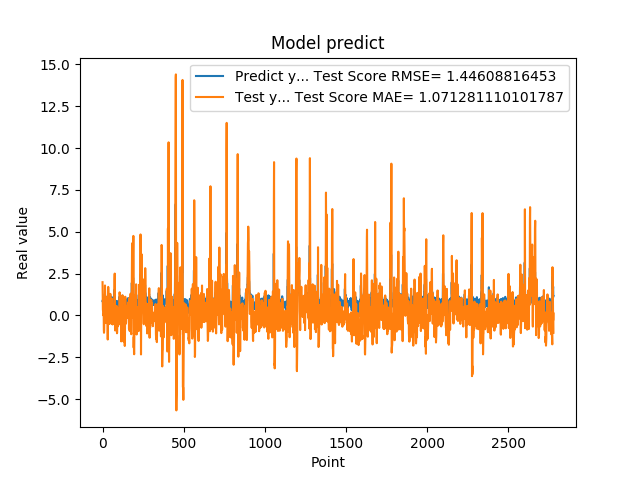

Values plotted in this chart, from the file beside it:
8.723750114440917969e-01, 1.990570517889497015e+00
8.723750114440917969e-01, 8.790959639877136134e-01
8.355640172958374023e-01, 3.599330419917239343e-01
7.321749925613403320e-01, 2.677041653247697606e-01
7.321749925613403320e-01, 1.600953542660254331e-02
7.640249729156494141e-01, 6.325518369010555211e-03
7.640249729156494141e-01, 8.204823091345546382e-02
4.072830080986022949e-01, 9.728329439224037145e-02
4.752210080623625599e-01, -8.625396533759619455e-01
4.752210080623625599e-01, -1.033466337266071067e+00
8.781340122222900391e-01, -8.936383685496988027e-01
8.781340122222900391e-01, 2.300991128624485238e-01
7.414129972457885742e-01, 7.373052214163908769e-01
1.258002042770385520e+00, 2.421257321429229892e-01
1.258002042770385520e+00, 1.233471319597648774e+00
1.069700956344604492e+00, 1.794386320156108994e+00
1.069700956344604492e+00, 1.277285440239688707e+00
7.274609804153442383e-01, 1.039395926414980131e+00
7.892770171165466309e-01, 1.807024787740653393e-01
7.892770171165466309e-01, 7.718334262585208050e-02
6.237750053405761719e-01, 1.374120723448010173e-01
6.237750053405761719e-01, -2.964239713607101367e-01
6.914690136909484863e-01, -4.545690399013524452e-01
8.557710051536558948e-01, -2.486824889495197755e-01
8.557710051536558948e-01, 2.327388437186133918e-01
7.093830108642578125e-01, 2.558519654993884340e-01
7.093830108642578125e-01, -1.001685849793600980e-01
1.014547944068908691e+00, -1.880736798413863986e-01
1.115731000900268555e+00, 6.157853099060416335e-01
1.115731000900268555e+00, 1.120588748160758374e+00
4.182830154895783026e-01, 1.109495430750136347e+00
4.182830154895783026e-01, -7.279665779545813065e-01
1.002280950546264648e+00, -1.435937674266780650e+00
1.218860983848571777e+00, 1.098298822731209878e-01
1.218860983848571777e+00, 1.335445725401354089e+00
1.143296003341674805e+00, 1.707779202320199419e+00
1.143296003341674805e+00, 1.466522564975536680e+00
6.528189778327941895e-01, 1.306343213735588371e+00
6.746559739112854004e-01, -2.441260717714305306e-02
6.746559739112854004e-01, -5.072895835380804019e-01
6.009536385536193848e-01, -4.186636054844243837e-01
6.009536385536193848e-01, -5.098089395470709606e-01
6.694570183753967285e-01, -3.844576451954401786e-01
6.538079977035522461e-01, -2.932402133148882539e-01
6.538079977035522461e-01, -4.347944501117249616e-01
7.814120054244995117e-01, -4.379995408079461749e-01
7.814120054244995117e-01, -4.509420882361124538e-02
1.206303954124450906e+00, 1.886299391232395539e-01
8.469259738922119141e-01, 1.292954604930483420e+00
8.469259738922119141e-01, 6.832712688472905027e-01
8.286409974098205566e-01, 2.069687261470022077e-01
8.286409974098205566e-01, 1.686477173878859204e-01
6.482390165328979492e-01, 1.694756763561716950e-01
5.623700022697448730e-01, -2.278339813703523509e-01
5.623700022697448730e-01, -4.601320756328217132e-01
7.183309793472290039e-01, -5.000758024785053601e-01
7.183309793472290039e-01, -7.802454441450427935e-02
1.099647998809814453e+00, 9.413316861573729766e-02
9.541710019111632191e-01, 9.942472180681172222e-01
9.541710019111632191e-01, 7.014359463716272058e-01
7.290139794349670410e-01, 4.002140855258765617e-01
... 2,719 more rows
